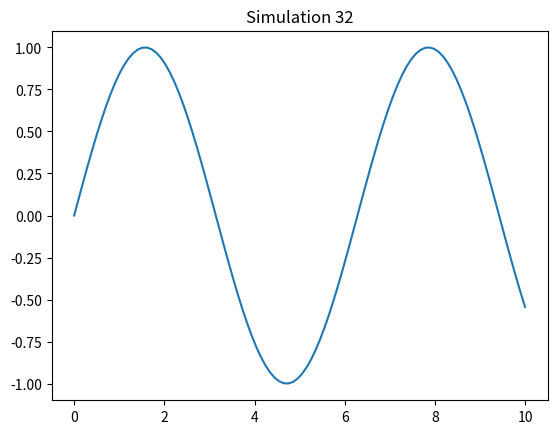

Source code (Python):
import numpy as np
import matplotlib.pyplot as plt

def sim_32():
    x = np.linspace(0, 10, 100)
    y = np.sin(x)
    plt.plot(x, y)
    plt.title('Simulation 32')
    plt.show()

if __name__ == '__main__':
    sim_32()
